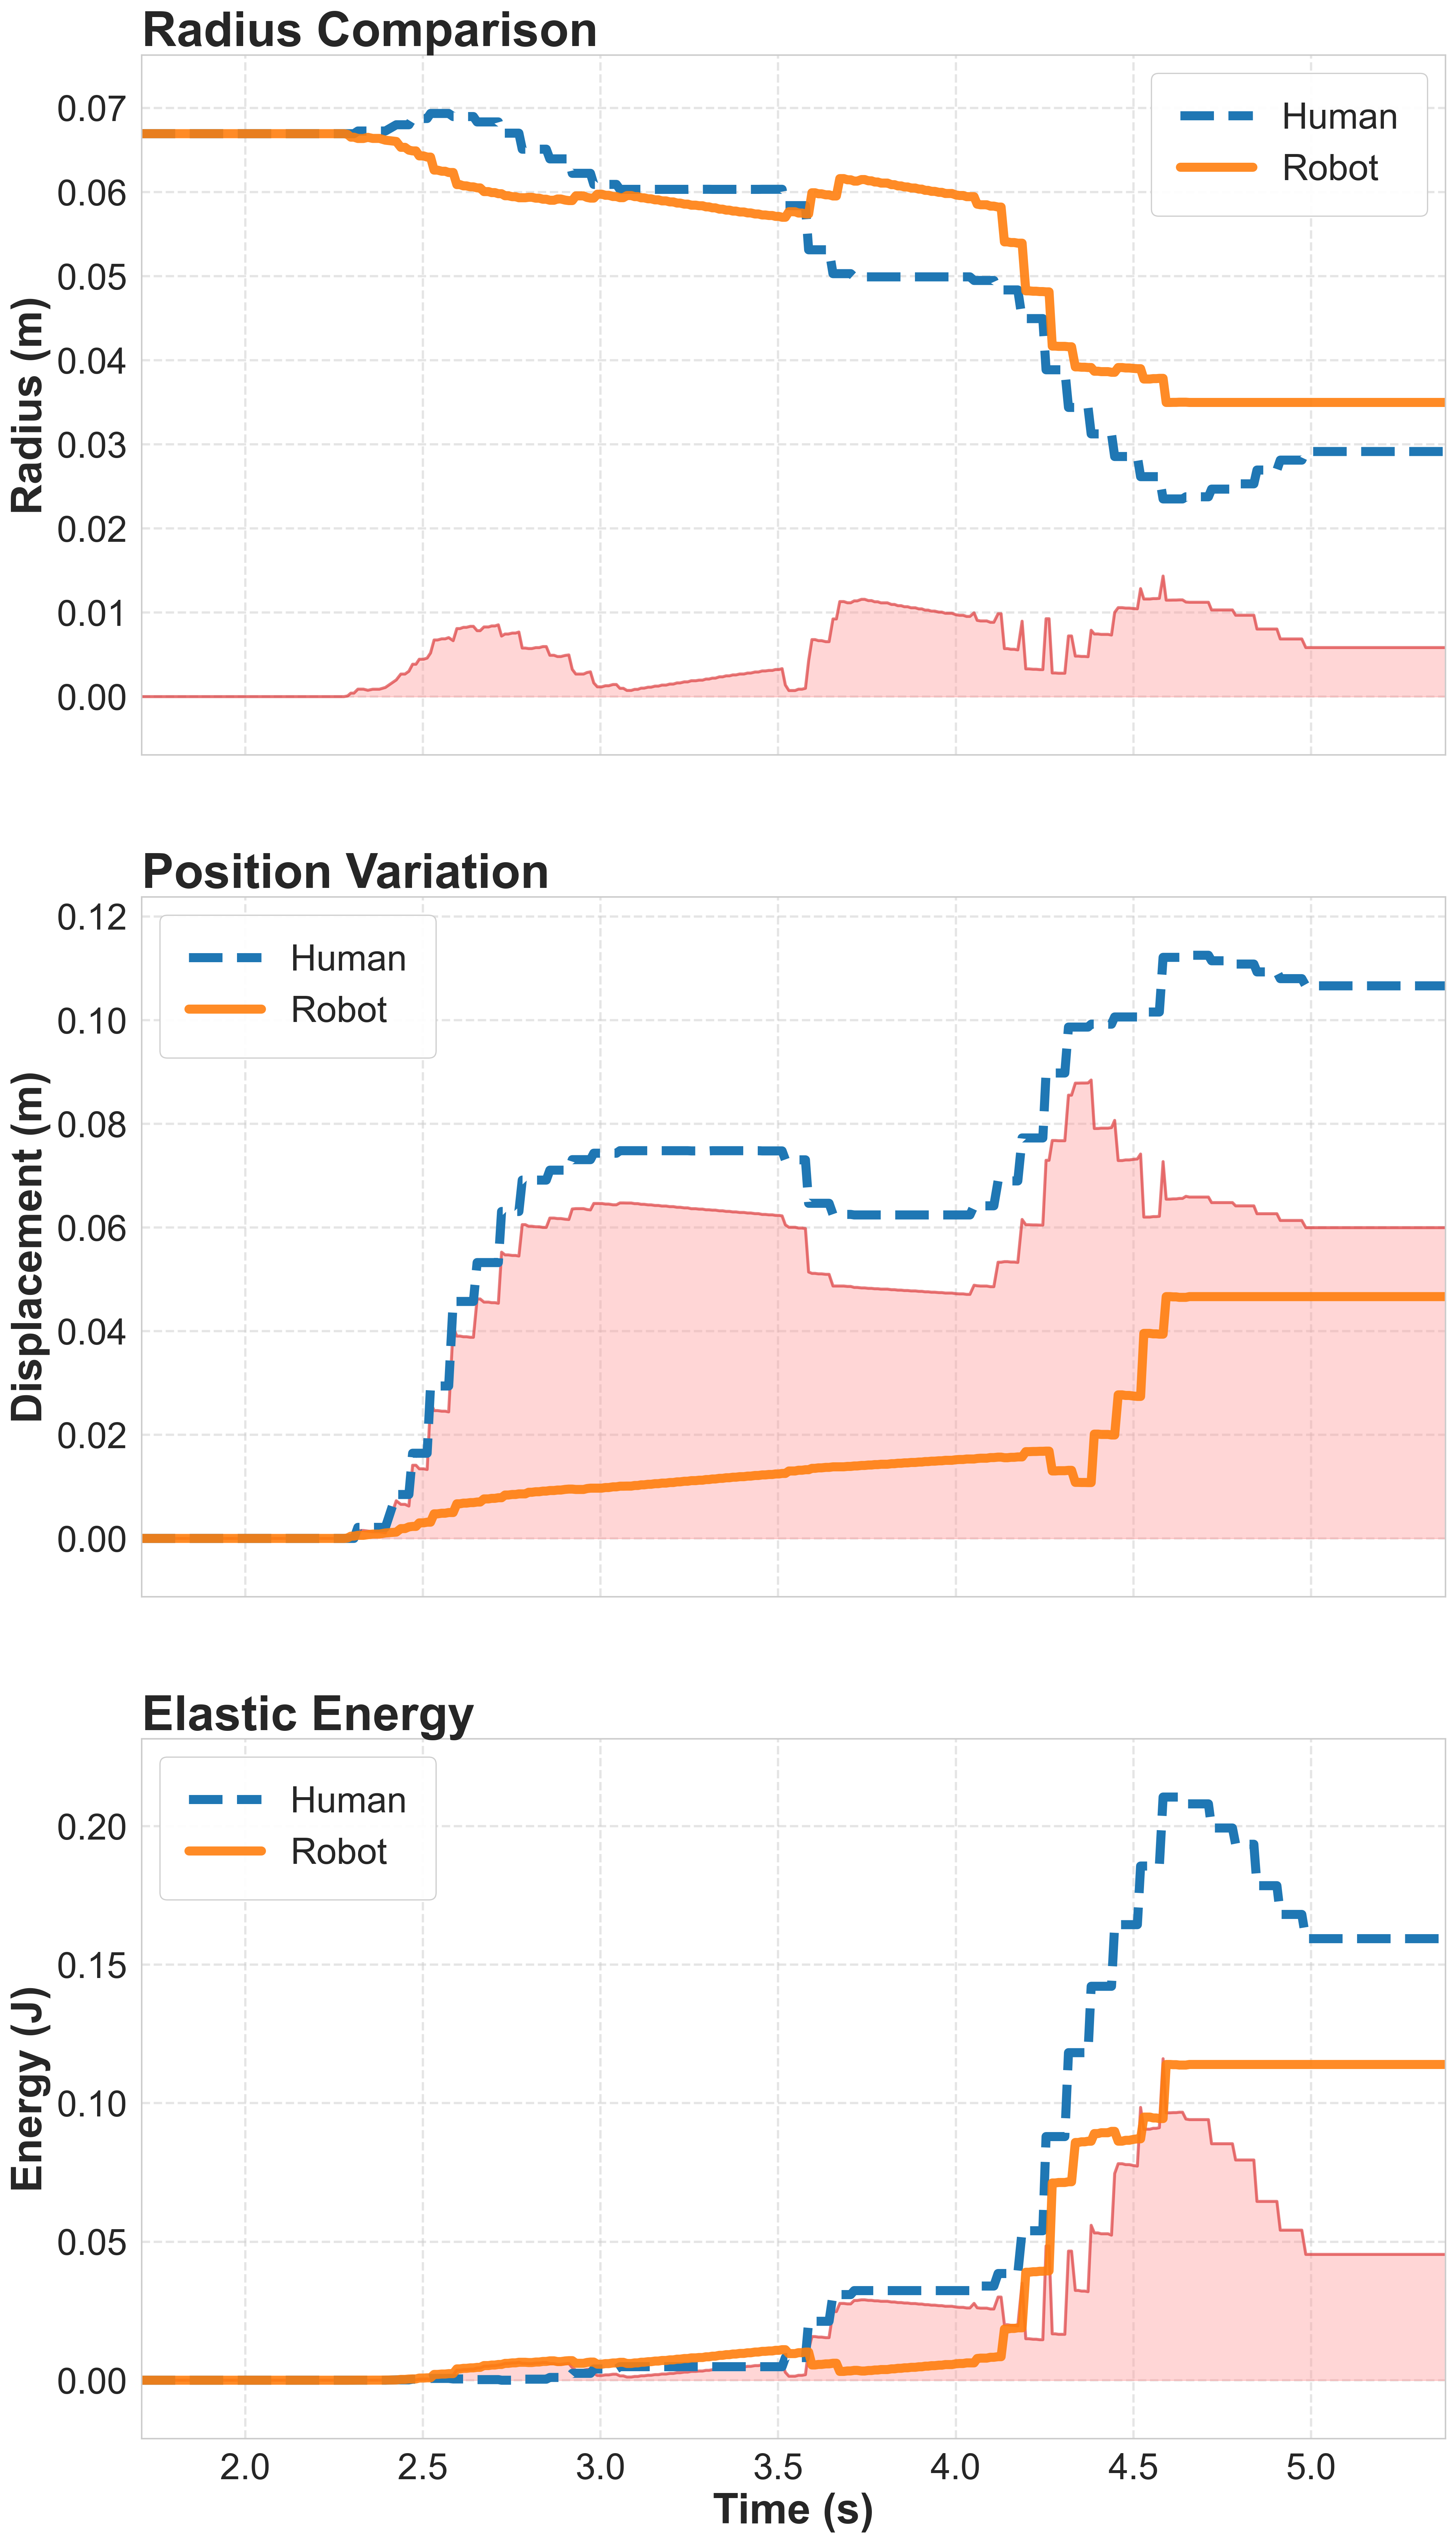

The table this chart was drawn from, first rows:
Time, HumanRadius, RobotRadius, ScalingFactor, HumanEnergy, RobotEnergy, hPos_x, hPos_y, hPos_z, rPos_x, rPos_y, rPos_z
1.709, 8.995086E-05, 0.06693, 744, 0, 0, 4.082, 0.7231, -0.3738, 5.43, 0.6559, 0.1533
1.721, 8.995086E-05, 0.06693, 744, 0, 0, 4.082, 0.7231, -0.3738, 5.43, 0.6559, 0.1533
1.73, 8.995086E-05, 0.06693, 744, 0, 0, 4.082, 0.7231, -0.3738, 5.43, 0.6559, 0.1533
1.739, 8.995086E-05, 0.06693, 744, 0, 0, 4.082, 0.7231, -0.3738, 5.43, 0.6559, 0.1533
1.748, 8.995086E-05, 0.06693, 744, 0, 0, 4.082, 0.7231, -0.3738, 5.43, 0.6559, 0.1533
1.757, 8.995086E-05, 0.06693, 744, 0, 0, 4.082, 0.7231, -0.3738, 5.43, 0.6559, 0.1533
1.769, 8.995086E-05, 0.06693, 744, 0, 0, 4.082, 0.7231, -0.3738, 5.43, 0.6559, 0.1533
1.777, 8.995086E-05, 0.06693, 744, 0, 0, 4.082, 0.7231, -0.3738, 5.43, 0.6559, 0.1533
1.789, 8.995086E-05, 0.06693, 744, 0, 0, 4.082, 0.7231, -0.3738, 5.43, 0.6559, 0.1533
1.802, 8.995086E-05, 0.06693, 744, 0, 0, 4.082, 0.7231, -0.3738, 5.43, 0.6559, 0.1533
1.813, 8.995086E-05, 0.06693, 744, 0, 0, 4.082, 0.7231, -0.3738, 5.43, 0.6559, 0.1533
1.822, 8.995086E-05, 0.06693, 744, 0, 0, 4.082, 0.7231, -0.3738, 5.43, 0.6559, 0.1533
1.832, 8.995086E-05, 0.06693, 744, 0, 0, 4.082, 0.7231, -0.3738, 5.43, 0.6559, 0.1533
1.841, 8.995086E-05, 0.06693, 744, 0, 0, 4.082, 0.7231, -0.3738, 5.43, 0.6559, 0.1533
1.852, 8.995086E-05, 0.06693, 744, 0, 0, 4.082, 0.7231, -0.3738, 5.43, 0.6559, 0.1533
1.861, 8.995086E-05, 0.06693, 744, 0, 0, 4.082, 0.7231, -0.3738, 5.43, 0.6559, 0.1533
1.871, 8.995086E-05, 0.06693, 744, 0, 0, 4.082, 0.7231, -0.3738, 5.43, 0.6559, 0.1533
1.88, 8.995086E-05, 0.06693, 744, 0, 0, 4.082, 0.7231, -0.3738, 5.43, 0.6559, 0.1533
1.889, 8.995086E-05, 0.06693, 744, 0, 0, 4.082, 0.7231, -0.3738, 5.43, 0.6559, 0.1533
1.898, 8.995086E-05, 0.06693, 744, 0, 0, 4.082, 0.7231, -0.3738, 5.43, 0.6559, 0.1533
1.906, 8.995086E-05, 0.06693, 744, 0, 0, 4.082, 0.7231, -0.3738, 5.43, 0.6559, 0.1533
1.915, 8.995086E-05, 0.06693, 744, 0, 0, 4.082, 0.7231, -0.3738, 5.43, 0.6559, 0.1533
1.924, 8.995086E-05, 0.06693, 744, 0, 0, 4.082, 0.7231, -0.3738, 5.43, 0.6559, 0.1533
1.936, 8.995086E-05, 0.06693, 744, 0, 0, 4.082, 0.7231, -0.3738, 5.43, 0.6559, 0.1533
1.945, 8.995086E-05, 0.06693, 744, 0, 0, 4.082, 0.7231, -0.3738, 5.43, 0.6559, 0.1533
1.954, 8.995086E-05, 0.06693, 744, 0, 0, 4.082, 0.7231, -0.3738, 5.43, 0.6559, 0.1533
1.964, 8.995086E-05, 0.06693, 744, 0, 0, 4.082, 0.7231, -0.3738, 5.43, 0.6559, 0.1533
1.973, 8.995086E-05, 0.06693, 744, 0, 0, 4.082, 0.7231, -0.3738, 5.43, 0.6559, 0.1533
1.982, 8.995086E-05, 0.06693, 744, 0, 0, 4.082, 0.7231, -0.3738, 5.43, 0.6559, 0.1533
1.991, 8.995086E-05, 0.06693, 744, 0, 0, 4.082, 0.7231, -0.3738, 5.43, 0.6559, 0.1533
2.002, 8.995086E-05, 0.06693, 744, 0, 0, 4.082, 0.7231, -0.3738, 5.43, 0.6559, 0.1533
2.011, 8.995086E-05, 0.06693, 744, 0, 0, 4.082, 0.7231, -0.3738, 5.43, 0.6559, 0.1533
2.021, 8.995086E-05, 0.06693, 744, 0, 0, 4.082, 0.7231, -0.3738, 5.43, 0.6559, 0.1533
2.03, 8.995086E-05, 0.06693, 744, 0, 0, 4.082, 0.7231, -0.3738, 5.43, 0.6559, 0.1533
2.039, 8.995086E-05, 0.06693, 744, 0, 0, 4.082, 0.7231, -0.3738, 5.43, 0.6559, 0.1533
2.048, 8.995086E-05, 0.06693, 744, 0, 0, 4.082, 0.7231, -0.3738, 5.43, 0.6559, 0.1533
2.057, 8.995086E-05, 0.06693, 744, 0, 0, 4.082, 0.7231, -0.3738, 5.43, 0.6559, 0.1533
2.069, 8.995086E-05, 0.06693, 744, 0, 0, 4.082, 0.7231, -0.3738, 5.43, 0.6559, 0.1533
2.078, 8.995086E-05, 0.06693, 744, 0, 0, 4.082, 0.7231, -0.3738, 5.43, 0.6559, 0.1533
2.088, 8.995086E-05, 0.06693, 744, 0, 0, 4.082, 0.7231, -0.3738, 5.43, 0.6559, 0.1533
2.096, 8.995086E-05, 0.06693, 744, 0, 0, 4.082, 0.7231, -0.3738, 5.43, 0.6559, 0.1533
2.105, 8.995086E-05, 0.06693, 744, 0, 0, 4.082, 0.7231, -0.3738, 5.43, 0.6559, 0.1533
2.114, 8.995086E-05, 0.06693, 744, 0, 0, 4.082, 0.7231, -0.3738, 5.43, 0.6559, 0.1533
2.124, 8.995086E-05, 0.06693, 744, 0, 0, 4.082, 0.7231, -0.3738, 5.43, 0.6559, 0.1533
2.138, 8.995086E-05, 0.06693, 744, 0, 0, 4.082, 0.7231, -0.3738, 5.43, 0.6559, 0.1533
2.147, 8.995086E-05, 0.06693, 744, 0, 0, 4.082, 0.7231, -0.3738, 5.43, 0.6559, 0.1533
2.156, 8.995086E-05, 0.06693, 744, 0, 0, 4.082, 0.7231, -0.3738, 5.43, 0.6559, 0.1533
2.165, 8.995086E-05, 0.06693, 744, 0, 0, 4.082, 0.7231, -0.3738, 5.43, 0.6559, 0.1533
2.174, 8.995086E-05, 0.06693, 744, 0, 0, 4.082, 0.7231, -0.3738, 5.43, 0.6559, 0.1533
2.19, 8.995086E-05, 0.06693, 744, 0, 0, 4.082, 0.7231, -0.3738, 5.43, 0.6559, 0.1533
2.201, 8.995086E-05, 0.06693, 744, 0, 0, 4.082, 0.7231, -0.3738, 5.43, 0.6559, 0.1533
2.209, 8.995086E-05, 0.06693, 744, 0, 0, 4.082, 0.7231, -0.3738, 5.43, 0.6559, 0.1533
2.219, 8.995086E-05, 0.06693, 744, 0, 0, 4.082, 0.7231, -0.3738, 5.43, 0.6559, 0.1533
2.228, 8.995086E-05, 0.06693, 744, 0, 0, 4.082, 0.7231, -0.3738, 5.43, 0.6559, 0.1533
2.237, 8.995086E-05, 0.06693, 744, 0, 0, 4.082, 0.7231, -0.3738, 5.43, 0.6559, 0.1533
2.278, 8.995086E-05, 0.06693, 744, 0, 0, 4.082, 0.7231, -0.3738, 5.43, 0.6559, 0.1533
2.288, 8.995086E-05, 0.06685, 744, 0, 7.328317E-07, 4.082, 0.7231, -0.3738, 5.43, 0.6559, 0.1533
2.297, 8.995086E-05, 0.06651, 744, 0, 1.913767E-05, 4.082, 0.7231, -0.3738, 5.43, 0.6562, 0.1532
2.306, 8.995086E-05, 0.06651, 744, 0, 1.913767E-05, 4.082, 0.7231, -0.3738, 5.43, 0.6562, 0.1532
2.317, 9.037813E-05, 0.06636, 744, 1.128161E-05, 3.629091E-05, 4.082, 0.7211, -0.3732, 5.431, 0.6563, 0.1531
... 307 more rows
